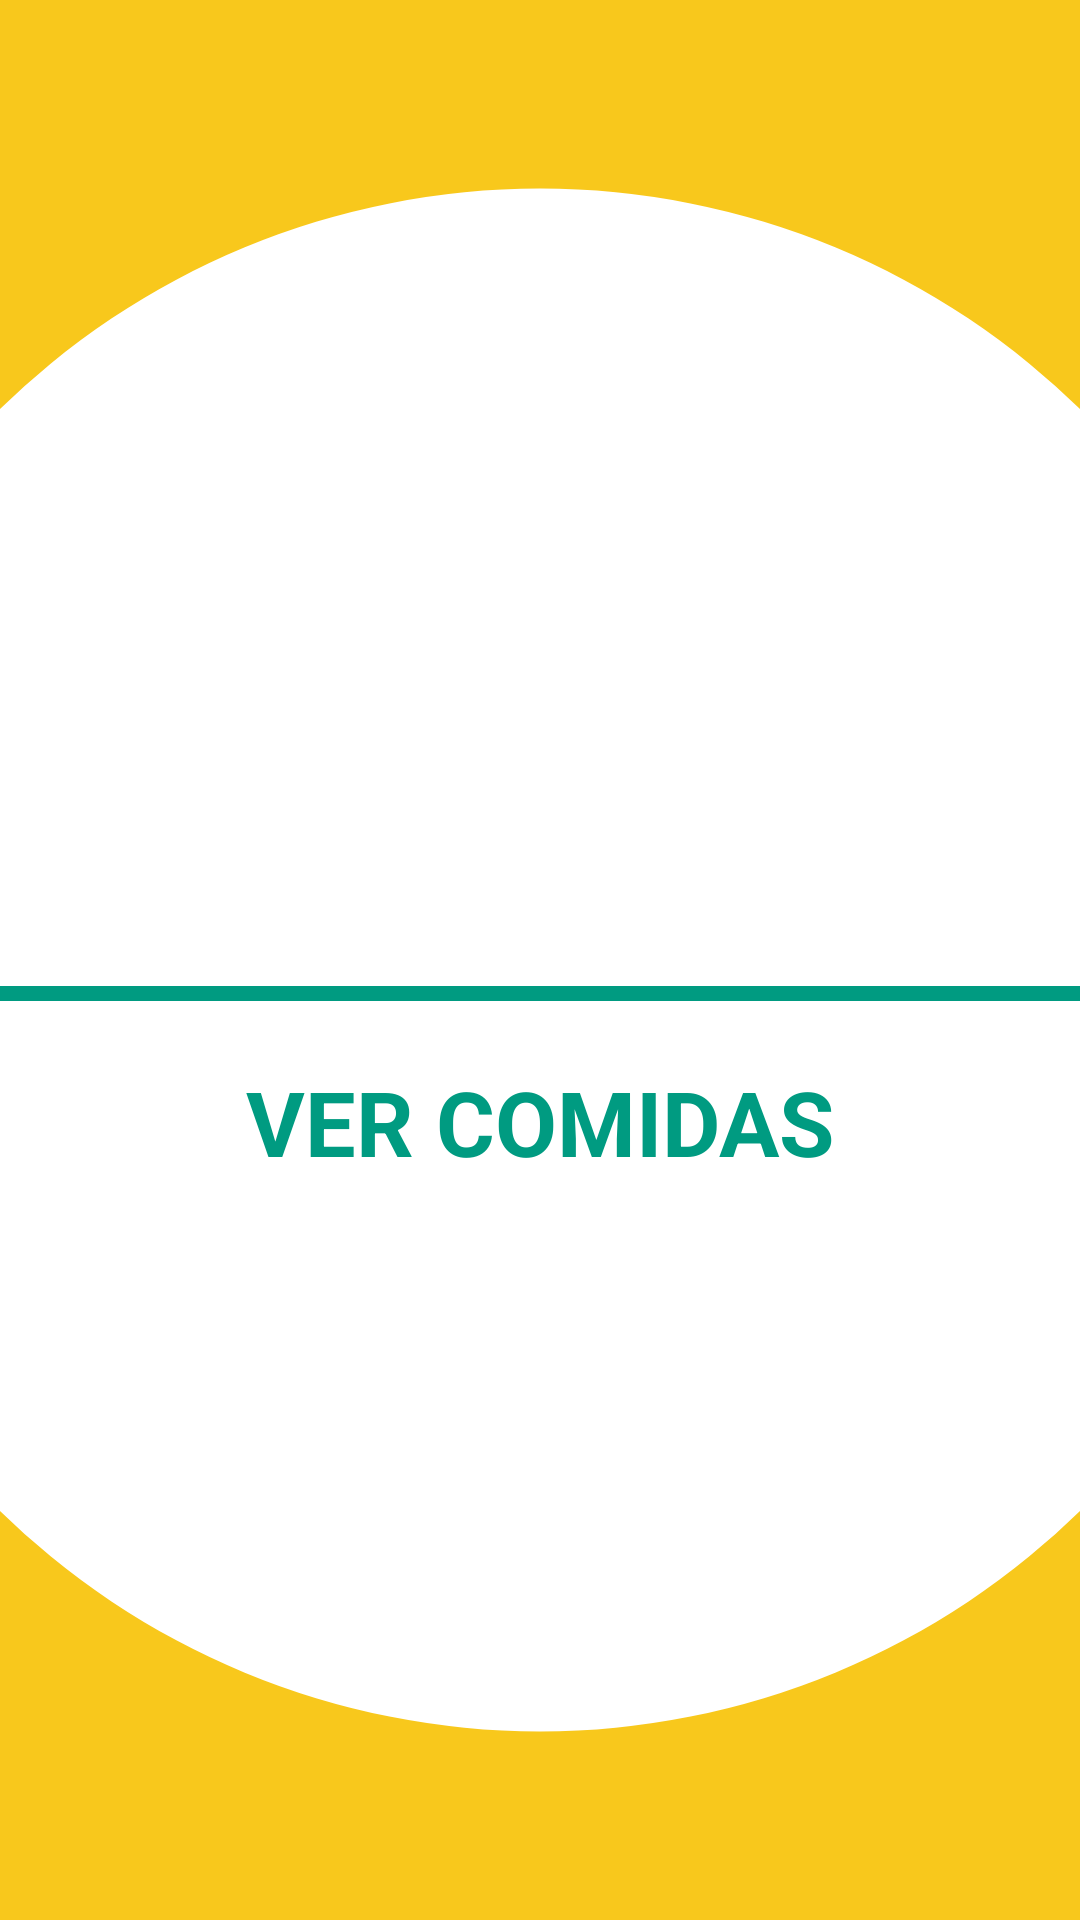

Write the Android layout XML for this screen, with the resource values it uses.
<!-- AndroidManifest.xml: application theme AppTheme -->
<!-- res/layout/detail_activity.xml -->
<?xml version="1.0" encoding="utf-8"?>
<layout xmlns:android="http://schemas.android.com/apk/res/android"
    xmlns:app="http://schemas.android.com/apk/res-auto">

    <LinearLayout
        android:orientation="vertical"
        android:layout_width="match_parent"
        android:layout_height="match_parent"
        android:background="@color/colorPrincipal"
        android:scrollbars="vertical">

        <LinearLayout
            android:layout_width="match_parent"
            android:layout_height="match_parent"
            android:background="@drawable/circulo"
            android:orientation="vertical">

            <RelativeLayout
                android:id="@+id/rl_restaurante_thumb"
                android:layout_width="wrap_content"
                android:layout_height="wrap_content">

                <ImageView
                    android:id="@+id/iv_restaurante_details_thumb"
                    android:layout_width="match_parent"
                    android:layout_height="240dp"
                    android:background="?attr/selectableItemBackgroundBorderless"
                    android:scaleType="fitXY"
                    android:contentDescription="Hold restaurant thumbnail" />


            </RelativeLayout>

            <LinearLayout
                android:layout_width="match_parent"
                android:layout_height="wrap_content"
                android:orientation="vertical">

                <TextView
                    android:id="@+id/tv_restaurante_details_name"
                    android:layout_width="match_parent"
                    android:layout_height="wrap_content"
                    android:textAlignment="center"
                    android:textColor="@color/colorSecundario"
                    android:textSize="30dp"
                    android:textStyle="bold" />

                <TextView
                    android:id="@+id/tv_restaurante_details_tipo"
                    android:layout_width="match_parent"
                    android:layout_height="wrap_content"
                    android:textSize="18dp"
                    android:textColor="#000000"
                    android:textStyle="bold"
                    android:textAlignment="center" />

                <TextView
                    android:id="@+id/tv_restaurante_details_descripcion"
                    android:layout_width="match_parent"
                    android:layout_height="wrap_content"
                    android:textAlignment="center" />

            </LinearLayout>

            <LinearLayout
                android:layout_width="match_parent"
                android:layout_height="5dp"
                android:orientation="vertical"
                android:background="#FFFFFF" />

            <LinearLayout
                android:layout_width="match_parent"
                android:layout_height="5dp"
                android:orientation="vertical"
                android:background="@color/colorSecundario" />

            <LinearLayout
                android:layout_width="match_parent"
                android:layout_height="20dp" />

            <androidx.constraintlayout.widget.ConstraintLayout
                android:layout_width="match_parent"
                android:layout_height="wrap_content">

                <TextView
                    android:id="@+id/lblVerComidas"
                    android:layout_width="wrap_content"
                    android:layout_height="match_parent"
                    android:text="VER COMIDAS"
                    android:textSize="30dp"
                    android:textColor="@color/colorSecundario"
                    android:textStyle="bold"
                    app:layout_constraintEnd_toEndOf="parent"
                    app:layout_constraintStart_toStartOf="parent" />

            </androidx.constraintlayout.widget.ConstraintLayout>

        </LinearLayout>
    </LinearLayout>
</layout>
<!-- resources referenced by this layout -->
<resources>
  <color name="colorPrincipal">#f8c81c</color>
  <color name="colorSecundario">#009B81</color>
  <!-- drawable circulo (drawable) -->
  <shape xmlns:android="http://schemas.android.com/apk/res/android"
      android:innerRadius="0dp"
      android:shape="ring"
      android:thicknessRatio="1.4"
      android:useLevel="false" >
      <solid android:color="#FFFFFF" />
  
  </shape>
  <style name="AppTheme" parent="Theme.AppCompat.Light.DarkActionBar">
          
          <item name="colorPrimary">@color/colorPrincipal</item>
          <item name="colorSecondary">@color/colorSecundario</item>
          <item name="colorPrimaryDark">@color/colorPrimaryDark</item>
          <item name="colorAccent">@color/colorAccent</item>
      </style>
  <color name="colorPrimaryDark">#00574B</color>
  <color name="colorAccent">#D81B60</color>
</resources>
